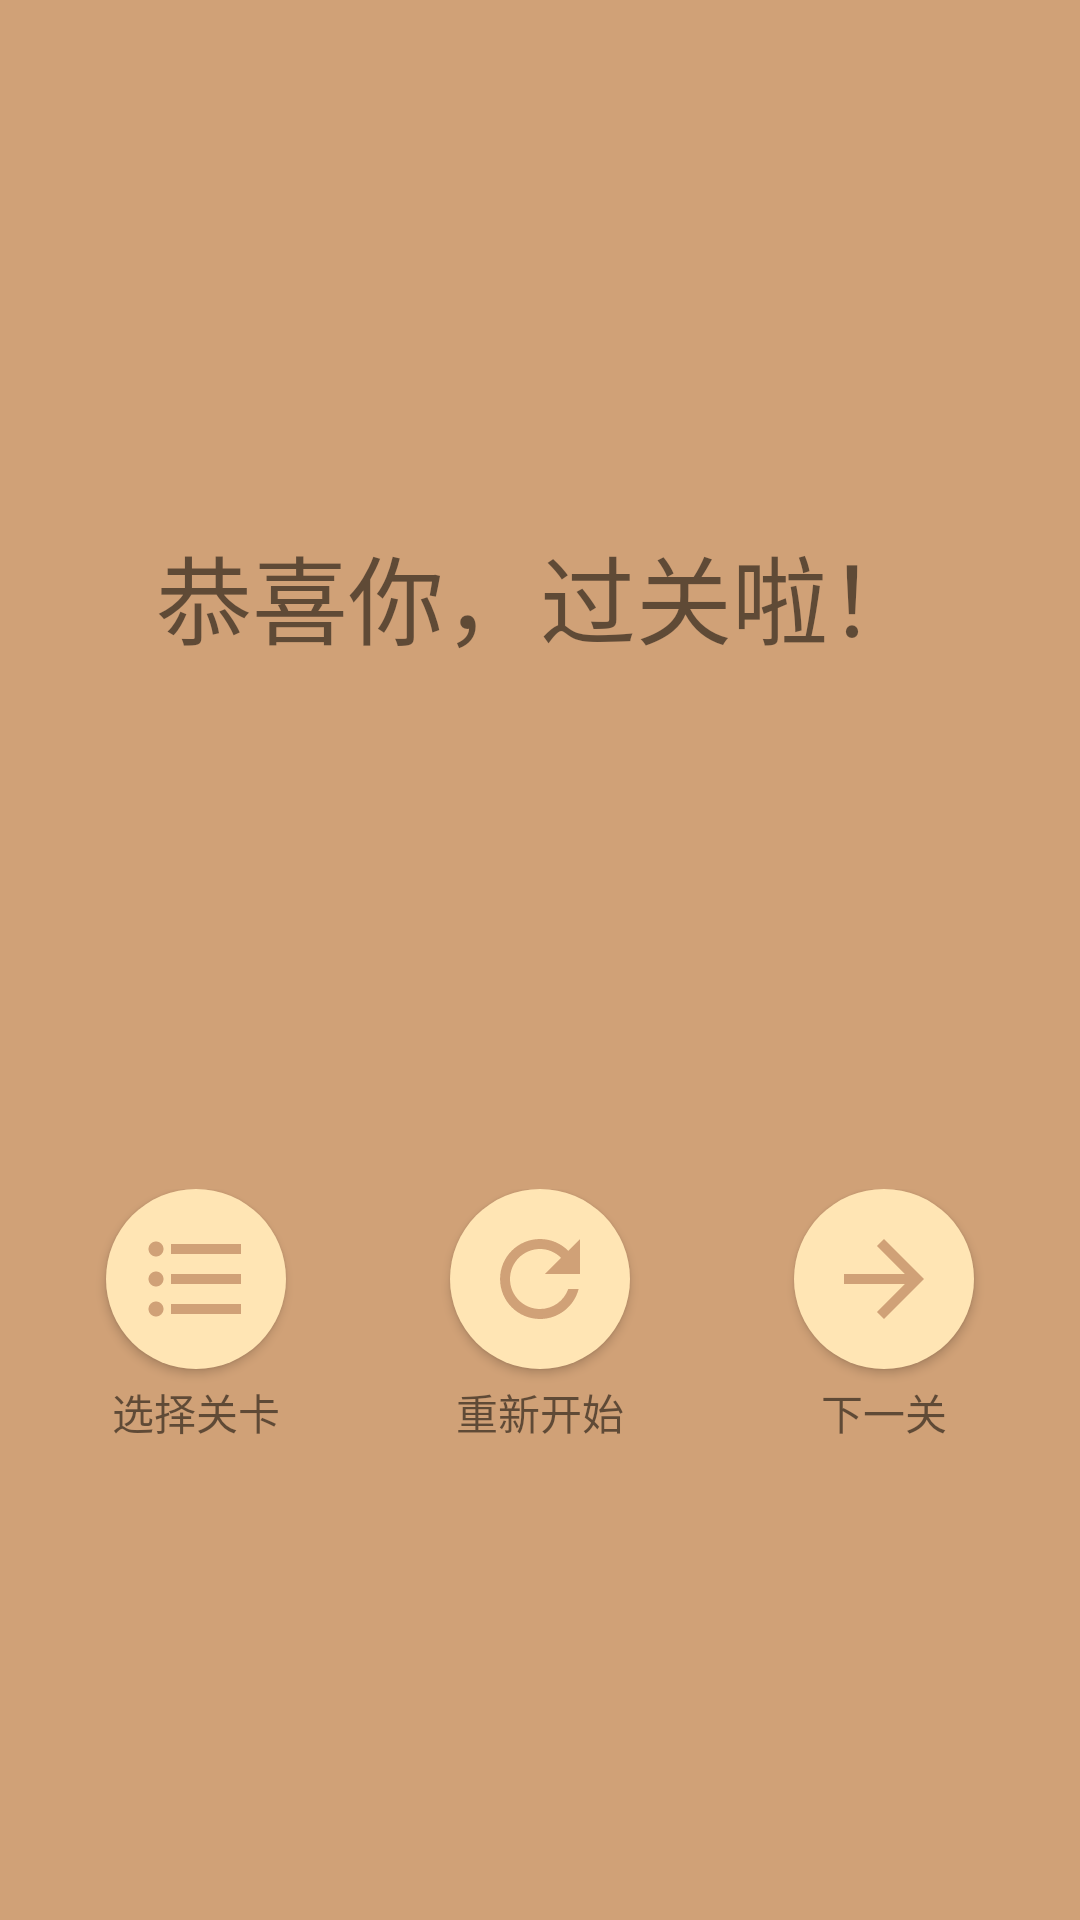

Produce the Android XML layout that renders to this screen, including the resource entries it uses.
<!-- AndroidManifest.xml: application theme AppTheme -->
<!-- res/layout/dialog_victory.xml -->
<?xml version="1.0" encoding="utf-8"?>
<android.support.constraint.ConstraintLayout xmlns:android="http://schemas.android.com/apk/res/android"
    xmlns:app="http://schemas.android.com/apk/res-auto"
    android:layout_width="match_parent"
    android:layout_height="match_parent"
    android:background="@color/colorBrown"
    android:orientation="vertical">

    <TextView
        android:id="@+id/textView"
        android:layout_width="match_parent"
        android:layout_height="wrap_content"
        android:layout_marginStart="8dp"
        android:layout_marginLeft="8dp"
        android:layout_marginTop="32dp"
        android:layout_marginEnd="8dp"
        android:layout_marginRight="8dp"
        android:layout_marginBottom="16dp"
        android:text="@string/victory_dialog_title"
        android:textAlignment="center"
        android:textSize="32sp"
        app:layout_constraintBottom_toTopOf="@+id/bottom"
        app:layout_constraintEnd_toEndOf="parent"
        app:layout_constraintStart_toStartOf="parent"
        app:layout_constraintTop_toTopOf="parent" />

    <LinearLayout
        android:id="@+id/bottom"
        android:layout_width="match_parent"
        android:layout_height="wrap_content"
        android:layout_marginStart="8dp"
        android:layout_marginLeft="8dp"
        android:layout_marginTop="16dp"
        android:layout_marginEnd="8dp"
        android:layout_marginRight="8dp"
        android:layout_marginBottom="16dp"
        app:layout_constraintBottom_toBottomOf="parent"
        app:layout_constraintEnd_toEndOf="parent"
        app:layout_constraintStart_toStartOf="parent"
        app:layout_constraintTop_toBottomOf="@+id/textView">

        <LinearLayout
            android:layout_width="0dp"
            android:layout_height="wrap_content"
            android:layout_weight="1"
            android:orientation="vertical">

            <ImageButton
                style="@style/Menu"
                android:layout_width="60dp"
                android:layout_height="60dp"
                android:layout_gravity="center"
                android:onClick="reselect" />

            <TextView
                android:layout_width="wrap_content"
                android:layout_height="match_parent"
                android:layout_gravity="center"
                android:layout_marginTop="4dp"
                android:text="@string/back_to_menu" />
        </LinearLayout>

        <LinearLayout
            android:layout_width="0dp"
            android:layout_height="wrap_content"
            android:layout_weight="1"
            android:orientation="vertical">

            <ImageButton
                style="@style/Reset"
                android:layout_width="60dp"
                android:layout_height="60dp"
                android:layout_gravity="center"
                android:onClick="restart" />

            <TextView
                android:layout_width="wrap_content"
                android:layout_height="match_parent"
                android:layout_gravity="center"
                android:layout_marginTop="4dp"
                android:text="@string/restart" />
        </LinearLayout>

        <LinearLayout
            android:layout_width="0dp"
            android:layout_height="wrap_content"
            android:layout_weight="1"
            android:orientation="vertical">

            <ImageButton
                style="@style/Next"
                android:layout_width="60dp"
                android:layout_height="60dp"
                android:layout_gravity="center"
                android:onClick="toNext" />

            <TextView
                android:layout_width="wrap_content"
                android:layout_height="match_parent"
                android:layout_gravity="center"
                android:layout_marginTop="4dp"
                android:text="@string/next_level" />
        </LinearLayout>
    </LinearLayout>
</android.support.constraint.ConstraintLayout>
<!-- resources referenced by this layout -->
<resources>
  <color name="colorBrown">#D0A177</color>
  <string name="back_to_menu">选择关卡</string>
  <string name="next_level">下一关</string>
  <string name="restart">重新开始</string>
  <string name="victory_dialog_title">恭喜你，过关啦！</string>
  <style name="Menu" parent="Button">
          <item name="android:src">@drawable/ic_menu</item>
          <item name="android:contentDescription">@string/back_to_menu</item>
      </style>
  <style name="Next" parent="Button">
          <item name="android:src">@drawable/ic_next</item>
          <item name="android:contentDescription">@string/next_level</item>
      </style>
  <style name="Reset" parent="Button">
          <item name="android:src">@drawable/ic_restart</item>
          <item name="android:contentDescription">@string/restart</item>
      </style>
  <style name="AppTheme" parent="Theme.AppCompat.Light.DarkActionBar">
          
          <item name="colorPrimary">@color/colorPrimary</item>
          <item name="colorPrimaryDark">@color/colorPrimaryDark</item>
          <item name="colorAccent">@color/colorAccent</item>
      </style>
  <style name="Button" parent="Widget.AppCompat.Button">
          <item name="android:background">@drawable/button_background</item>
      </style>
  <!-- drawable ic_menu (drawable) -->
  <vector xmlns:android="http://schemas.android.com/apk/res/android"
      android:width="40dp"
      android:height="40dp"
      android:tint="#D0A177"
      android:viewportWidth="24.0"
      android:viewportHeight="24.0">
      <path
          android:fillColor="#FF000000"
          android:pathData="M4,10.5c-0.83,0 -1.5,0.67 -1.5,1.5s0.67,1.5 1.5,1.5 1.5,-0.67 1.5,-1.5 -0.67,-1.5 -1.5,-1.5zM4,4.5c-0.83,0 -1.5,0.67 -1.5,1.5S3.17,7.5 4,7.5 5.5,6.83 5.5,6 4.83,4.5 4,4.5zM4,16.5c-0.83,0 -1.5,0.68 -1.5,1.5s0.68,1.5 1.5,1.5 1.5,-0.68 1.5,-1.5 -0.67,-1.5 -1.5,-1.5zM7,19h14v-2L7,17v2zM7,13h14v-2L7,11v2zM7,5v2h14L21,5L7,5z" />
  </vector>
  <!-- drawable ic_next (drawable) -->
  <vector xmlns:android="http://schemas.android.com/apk/res/android"
      android:width="40dp"
      android:height="40dp"
      android:tint="#D0A177"
      android:viewportWidth="24.0"
      android:viewportHeight="24.0">
      <path
          android:fillColor="#FF000000"
          android:pathData="M12,4l-1.41,1.41L16.17,11H4v2h12.17l-5.58,5.59L12,20l8,-8z" />
  </vector>
  <!-- drawable ic_restart (drawable) -->
  <vector xmlns:android="http://schemas.android.com/apk/res/android"
      android:width="40dp"
      android:height="40dp"
      android:tint="#D0A177"
      android:viewportWidth="24.0"
      android:viewportHeight="24.0">
      <path
          android:fillColor="#FF000000"
          android:pathData="M17.65,6.35C16.2,4.9 14.21,4 12,4c-4.42,0 -7.99,3.58 -7.99,8s3.57,8 7.99,8c3.73,0 6.84,-2.55 7.73,-6h-2.08c-0.82,2.33 -3.04,4 -5.65,4 -3.31,0 -6,-2.69 -6,-6s2.69,-6 6,-6c1.66,0 3.14,0.69 4.22,1.78L13,11h7V4l-2.35,2.35z" />
  </vector>
  <color name="colorPrimary">#D0A177</color>
  <color name="colorPrimaryDark">#D0A177</color>
  <color name="colorAccent">#F9AA33</color>
  <!-- drawable button_background (drawable) -->
  <?xml version="1.0" encoding="utf-8"?>
  <shape xmlns:android="http://schemas.android.com/apk/res/android"
      android:shape="oval">
      <solid android:color="@color/colorBrownLight" />
  </shape>
  <color name="colorBrownLight">#FFE5B4</color>
</resources>
